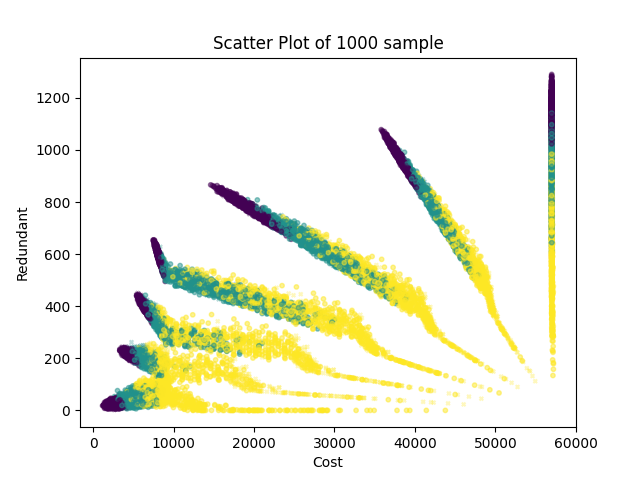

Data behind this chart, as committed beside it:
, Cost, Redundant, epsilon, binding(1), sample, scenario, Time(sec)
0, 1685, 28.0, 28.0, True, 0, 0, 0.02941
1, 3600, 232.0, 232.0, True, 0, 0, 0.04507
2, 5645, 436, 436.0, False, 0, 0, 0.07632
3, 7680, 640.0, 640.0, True, 0, 0, 0.09189
4, 16205, 844, 844.0, False, 0, 0, 0.1075
5, 36605, 1048, 1048, True, 0, 0, 0.1231
6, 57005, 1252, 1252, True, 0, 0, 0.1544
7, 5915, 32.0, 32.0, True, 0, 1, 0.1856
8, 7165, 170.0, 166.0, False, 0, 1, 0.2794
9, 8465, 302.0, 300.0, False, 0, 1, 0.295
10, 16805, 434.0, 434.0, True, 0, 1, 0.3262
11, 30205, 568.0, 568.0, True, 0, 1, 0.3418
12, 43605, 702.0, 702.0, True, 0, 1, 0.3575
13, 57005, 836.0, 836.0, True, 0, 1, 0.3731
14, 7230, 79.0, 79.0, True, 0, 2, 0.4044
15, 8290, 199.0, 194.0, False, 0, 2, 0.5166
16, 11055, 309.0, 309.0, True, 0, 2, 0.5323
17, 22505, 424.0, 424.0, True, 0, 2, 0.5479
18, 34005, 539.0, 539.0, True, 0, 2, 0.5635
19, 45505, 654, 654.0, False, 0, 2, 0.5791
20, 57005, 769.0, 769.0, True, 0, 2, 0.5948
21, 2975, 10.0, 10.0, True, 1, 0, 0.0468
22, 4745, 196, 192.0, False, 1, 0, 0.1324
23, 6545, 376.0, 374.0, False, 1, 0, 0.1813
24, 8345, 556.0, 556.0, True, 1, 0, 0.2221
25, 20605, 738.0, 738.0, True, 1, 0, 0.2491
26, 38805, 920.0, 920.0, True, 1, 0, 0.296
27, 57005, 1102, 1102, True, 1, 0, 0.3129
28, 3475, 51.0, 51.0, True, 1, 1, 0.3448
29, 5100, 231.0, 227.0, False, 1, 1, 0.4978
30, 6785, 405, 403.0, False, 1, 1, 0.529
31, 8525, 579.0, 579.0, True, 1, 1, 0.5603
32, 21805, 755.0, 755.0, True, 1, 1, 0.5759
33, 39405, 931.0, 931.0, True, 1, 1, 0.5915
34, 57005, 1107, 1107, True, 1, 1, 0.6071
35, 5415, 60.0, 60.0, True, 1, 2, 0.6384
36, 6765, 210, 206.0, False, 1, 2, 0.6696
37, 8085, 354.0, 352.0, False, 1, 2, 0.7477
38, 13205, 498, 498.0, False, 1, 2, 0.7634
39, 27805, 644.0, 644.0, True, 1, 2, 0.779
40, 42405, 790, 790.0, False, 1, 2, 0.7946
41, 57010, 936.0, 936.0, True, 1, 2, 0.8103
42, 2915, 24.0, 24.0, True, 2, 0, 0.03125
43, 4625, 210.0, 208.0, False, 2, 0, 0.06245
44, 6480, 396, 392.0, False, 2, 0, 0.1406
45, 8285, 576.0, 576.0, True, 2, 0, 0.1562
46, 20205, 760.0, 760.0, True, 2, 0, 0.1718
47, 38605, 944.0, 944.0, True, 2, 0, 0.2031
48, 57005, 1128, 1128, True, 2, 0, 0.2187
49, 4470, 25.0, 25.0, True, 2, 1, 0.2623
50, 5910, 187.0, 185.0, False, 2, 1, 0.3341
51, 7440, 349.0, 345.0, False, 2, 1, 0.4436
52, 9005, 505.0, 505.0, True, 2, 1, 0.4592
53, 25005, 665.0, 665.0, True, 2, 1, 0.4748
54, 41005, 825.0, 825.0, True, 2, 1, 0.4904
55, 57005, 985.0, 985.0, True, 2, 1, 0.5217
56, 8570, 34.0, 34.0, True, 2, 2, 0.5529
57, 9355, 130.0, 130.0, True, 2, 2, 0.5685
58, 18670, 226.0, 226.0, True, 2, 2, 0.5842
59, 28240, 322, 322.0, False, 2, 2, 0.5998
... 20,940 more rows
